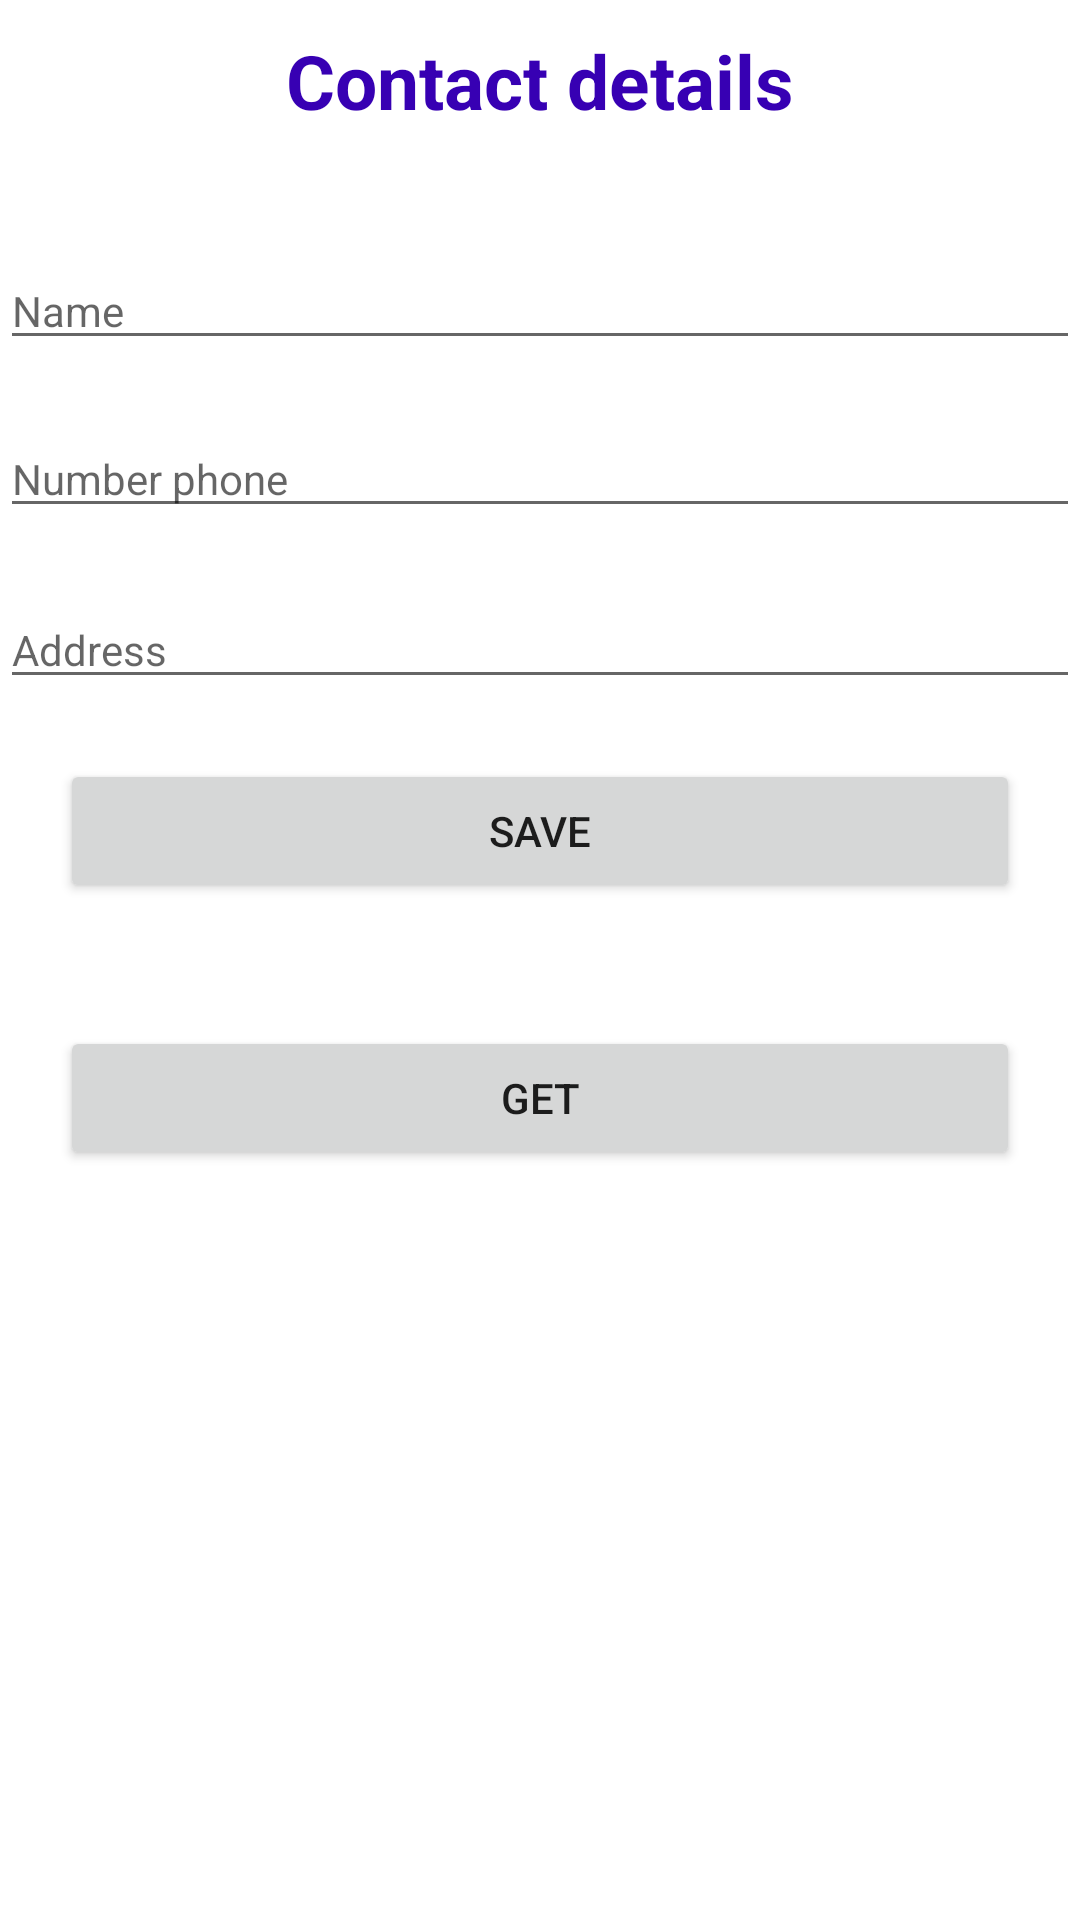

Android layout source for this screen:
<!-- AndroidManifest.xml: application theme Theme.Assignment1mcc -->
<!-- res/layout/activity_main.xml -->
<?xml version="1.0" encoding="utf-8"?>
<androidx.constraintlayout.widget.ConstraintLayout xmlns:android="http://schemas.android.com/apk/res/android"
    xmlns:app="http://schemas.android.com/apk/res-auto"
    xmlns:tools="http://schemas.android.com/tools"
    android:id="@+id/linearLayout2"
    android:layout_width="match_parent"
    android:layout_height="match_parent"
    android:layout_margin="20dp"
    tools:context=".MainActivity">

    <TextView
        android:id="@+id/textView"
        android:layout_width="wrap_content"
        android:layout_height="wrap_content"
        android:layout_marginTop="10dp"
        android:text="Contact details"
        android:textColor="@color/design_default_color_primary_dark"
        android:textSize="25sp"
        android:textStyle="bold"
        app:layout_constraintEnd_toEndOf="parent"
        app:layout_constraintStart_toStartOf="parent"
        app:layout_constraintTop_toTopOf="parent" />

    <EditText
        android:id="@+id/etName"
        android:layout_width="0dp"
        android:layout_height="wrap_content"
        android:layout_marginTop="84dp"
        android:hint="Name"
        android:inputType="textPersonName"
        android:textSize="14sp"
        app:layout_constraintEnd_toEndOf="parent"
        app:layout_constraintStart_toStartOf="parent"
        app:layout_constraintTop_toTopOf="parent" />

    <EditText
        android:id="@+id/etNumber"
        android:layout_width="0dp"
        android:layout_height="wrap_content"
        android:layout_marginTop="20dp"
        android:hint="Number phone"
        android:inputType="phone"
        android:textSize="14sp"
        app:layout_constraintEnd_toEndOf="parent"
        app:layout_constraintStart_toStartOf="parent"
        app:layout_constraintTop_toBottomOf="@+id/etName" />

    <EditText
        android:id="@+id/etAddress"
        android:layout_width="0dp"
        android:layout_height="wrap_content"
        android:layout_marginTop="21dp"
        android:hint="Address"
        android:textSize="14sp"
        android:inputType="text"
        app:layout_constraintEnd_toEndOf="parent"
        app:layout_constraintStart_toStartOf="parent"
        app:layout_constraintTop_toBottomOf="@+id/etNumber" />

    <Button
        android:id="@+id/btn_save"
        android:layout_width="0dp"
        android:layout_height="wrap_content"
        android:layout_marginStart="20dp"
        android:layout_marginLeft="20dp"
        android:layout_marginTop="20dp"
        android:layout_marginEnd="20dp"
        android:layout_marginRight="20dp"
        android:text="Save"
        app:layout_constraintEnd_toEndOf="parent"
        app:layout_constraintStart_toStartOf="parent"
        app:layout_constraintTop_toBottomOf="@+id/etAddress" />

    <Button
        android:id="@+id/btn_get"
        android:layout_width="0dp"
        android:layout_height="wrap_content"
        android:layout_marginStart="20dp"
        android:layout_marginLeft="20dp"
        android:layout_marginTop="41dp"
        android:layout_marginEnd="20dp"
        android:layout_marginRight="20dp"
        android:text="Get"
        app:layout_constraintEnd_toEndOf="parent"
        app:layout_constraintStart_toStartOf="parent"
        app:layout_constraintTop_toBottomOf="@+id/btn_save" />
</androidx.constraintlayout.widget.ConstraintLayout>
<!-- resources referenced by this layout -->
<resources>
  <style name="Theme.Assignment1mcc" parent="Theme.MaterialComponents.DayNight.DarkActionBar">
          
          <item name="colorPrimary">@color/purple_500</item>
          <item name="colorPrimaryVariant">@color/purple_700</item>
          <item name="colorOnPrimary">@color/white</item>
          
          <item name="colorSecondary">@color/teal_200</item>
          <item name="colorSecondaryVariant">@color/teal_700</item>
          <item name="colorOnSecondary">@color/black</item>
          
          <item name="android:statusBarColor" tools:targetApi="l">?attr/colorPrimaryVariant</item>
          
      </style>
  <!-- not gathered from this repository: default colours our renderer supplied (Android Studio template values) -->
  <color name="purple_500">#FF6200EE</color>
  <color name="purple_700">#FF3700B3</color>
  <color name="teal_200">#FF03DAC5</color>
  <color name="teal_700">#FF018786</color>
  <color name="black">#FF000000</color>
  <color name="white">#FFFFFFFF</color>
</resources>
